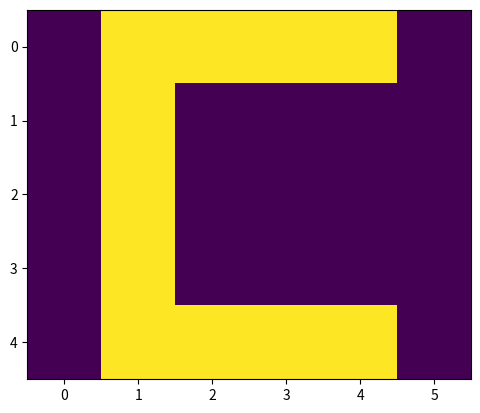

This chart was generated by the following Python code:
##### Imports #####
from matplotlib import pyplot as plt
import numpy as np

##### Activation Function #####
def sigmoid(input, derivative = False):
    if derivative:
        return sigmoid(input) * (1 - sigmoid(input))
    
    return 1 / (1 + np.exp(-input))

##### Multilayer Perceptron Class #####
class MLP:
    def __init__(self, input_size, hidden_size, output_size, num_epochs, learning_rate):
        # Hyperparameters
        self.learning_rate = learning_rate
        self.num_epochs = num_epochs

        # Network
        self.w1 = np.random.randn(input_size, hidden_size)
        self.b1 = np.zeros(hidden_size)

        self.w2 = np.random.randn(hidden_size, output_size)
        self.b2 = np.zeros(output_size)

    # Forward Propagation
    def forward(self, input):
        self.layer1_output      = np.dot(input, self.w1) + self.b1
        self.activation1_output = sigmoid(self.layer1_output)

        self.layer2_output      = np.dot(self.activation1_output, self.w2) + self.b2
        self.activation2_output = sigmoid(self.layer2_output)

    # Backpropagation 
    def backward(self, error, input):
        error2 = error * sigmoid(self.layer2_output, derivative = True)
        dw2    = np.dot(self.activation1_output.T, error2)

        error1 = np.dot(self.w2, error2.T).T * sigmoid(self.layer1_output, derivative = True)
        dw1    = np.dot(input.T, error1)

        self.w1 += dw1 * self.learning_rate
        self.b1 += error1.flatten() * self.learning_rate

        self.w2 += dw2 * self.learning_rate
        self.b2 += error2.flatten()  * self.learning_rate

    # Train
    def train(self, inputs, labels):
        # Iterate Epochs
        for _ in range(self.num_epochs):
            # Iterate Pairs of Inputs & Labels
            for input, label in zip(inputs, labels):
                # Predict
                self.forward(input)

                # Back Propagation
                self.backward(label - self.activation2_output, input)

    # Test
    def test(self, inputs):
        # Iterate Pairs of Inputs & Labels
        for input in inputs:
            # Predict
            self.forward(input)

            # Show
            print(f'{round(max(self.activation2_output[0]) * 100, 2)}% confident Image is a {"ABC"[np.argmax(self.activation2_output)]}')

            plt.imshow(input.reshape(5, 6))
            plt.show()

# Initialize Network
multiLayerPerceptron = MLP(input_size = 30, hidden_size = 5, output_size = 3, num_epochs = 1_000, learning_rate = 0.1)

##### Training #####
a = np.array([[0, 0, 1, 1, 0, 0, 0, 1, 0, 0, 1, 0, 1, 1, 1, 1, 1, 1, 1, 0, 0, 0, 0, 1, 1, 0, 0, 0, 0, 1]])
b = np.array([[0, 1, 1, 1, 1, 0, 0, 1, 0, 0, 1, 0, 0, 1, 1, 1, 1, 0, 0, 1, 0, 0, 1, 0, 0, 1, 1, 1, 1, 0]])
c = np.array([[0, 1, 1, 1, 1, 0, 0, 1, 0, 0, 0, 0, 0, 1, 0, 0, 0, 0, 0, 1, 0, 0, 0, 0, 0, 1, 1, 1, 1, 0]])

y = np.array([[1, 0, 0], [0, 1, 0], [0, 0, 1]])
x = [a, b, c]

multiLayerPerceptron.train(x, y)

##### Testing #####
multiLayerPerceptron.test(x)
